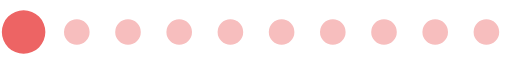
t = 0.00 s
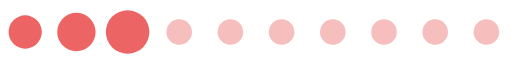
t = 0.20 s
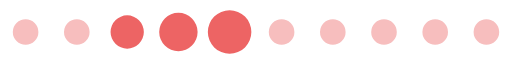
t = 0.39 s
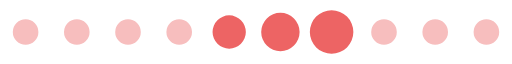
t = 0.59 s
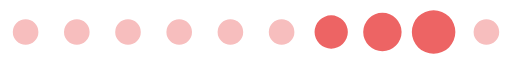
t = 0.78 s
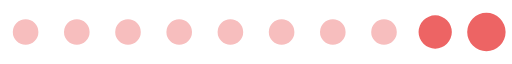
t = 0.98 s

The animated SVG that drew these frames (rendered in a browser with its animation timeline set to each time). Animation: 1 SMIL element (animateTransform=1); one cycle of 1.17 s, repeats indefinitely.

<svg
  xmlns="http://www.w3.org/2000/svg"
  width="160"
  height="20"
  version="1"
  viewBox="0 0 128 16"
>
  <path
    fill="#f7bebe"
    d="M6.4 4.8A3.2 3.2 0 113.2 8a3.2 3.2 0 013.2-3.2zm12.8 0A3.2 3.2 0 1116 8a3.2 3.2 0 013.2-3.2zm12.8 0A3.2 3.2 0 1128.8 8 3.2 3.2 0 0132 4.8zm12.8 0A3.2 3.2 0 1141.6 8a3.2 3.2 0 013.2-3.2zm12.8 0A3.2 3.2 0 1154.4 8a3.2 3.2 0 013.2-3.2zm12.8 0A3.2 3.2 0 1167.2 8a3.2 3.2 0 013.2-3.2zm12.8 0A3.2 3.2 0 1180 8a3.2 3.2 0 013.2-3.2zm12.8 0A3.2 3.2 0 1192.8 8 3.2 3.2 0 0196 4.8zm12.8 0a3.2 3.2 0 11-3.2 3.2 3.2 3.2 0 013.2-3.2zm12.8 0a3.2 3.2 0 11-3.2 3.2 3.2 3.2 0 013.2-3.2z"
  ></path>
  <g>
    <path
      fill="#ed6464"
      d="M-42.7 3.84A4.16 4.16 0 01-38.54 8a4.16 4.16 0 01-4.16 4.16A4.16 4.16 0 01-46.86 8a4.16 4.16 0 014.16-4.16zm12.8-.64A4.8 4.8 0 01-25.1 8a4.8 4.8 0 01-4.8 4.8A4.8 4.8 0 01-34.7 8a4.8 4.8 0 014.8-4.8zm12.8-.64A5.44 5.44 0 01-11.66 8a5.44 5.44 0 01-5.44 5.44A5.44 5.44 0 01-22.54 8a5.44 5.44 0 015.44-5.44z"
    ></path>
    <animateTransform
      attributeName="transform"
      calcMode="discrete"
      dur="1170ms"
      repeatCount="indefinite"
      type="translate"
      values="23 0;36 0;49 0;62 0;74.5 0;87.5 0;100 0;113 0;125.5 0;138.5 0;151.5 0;164.5 0;178 0"
    ></animateTransform>
  </g>
</svg>
